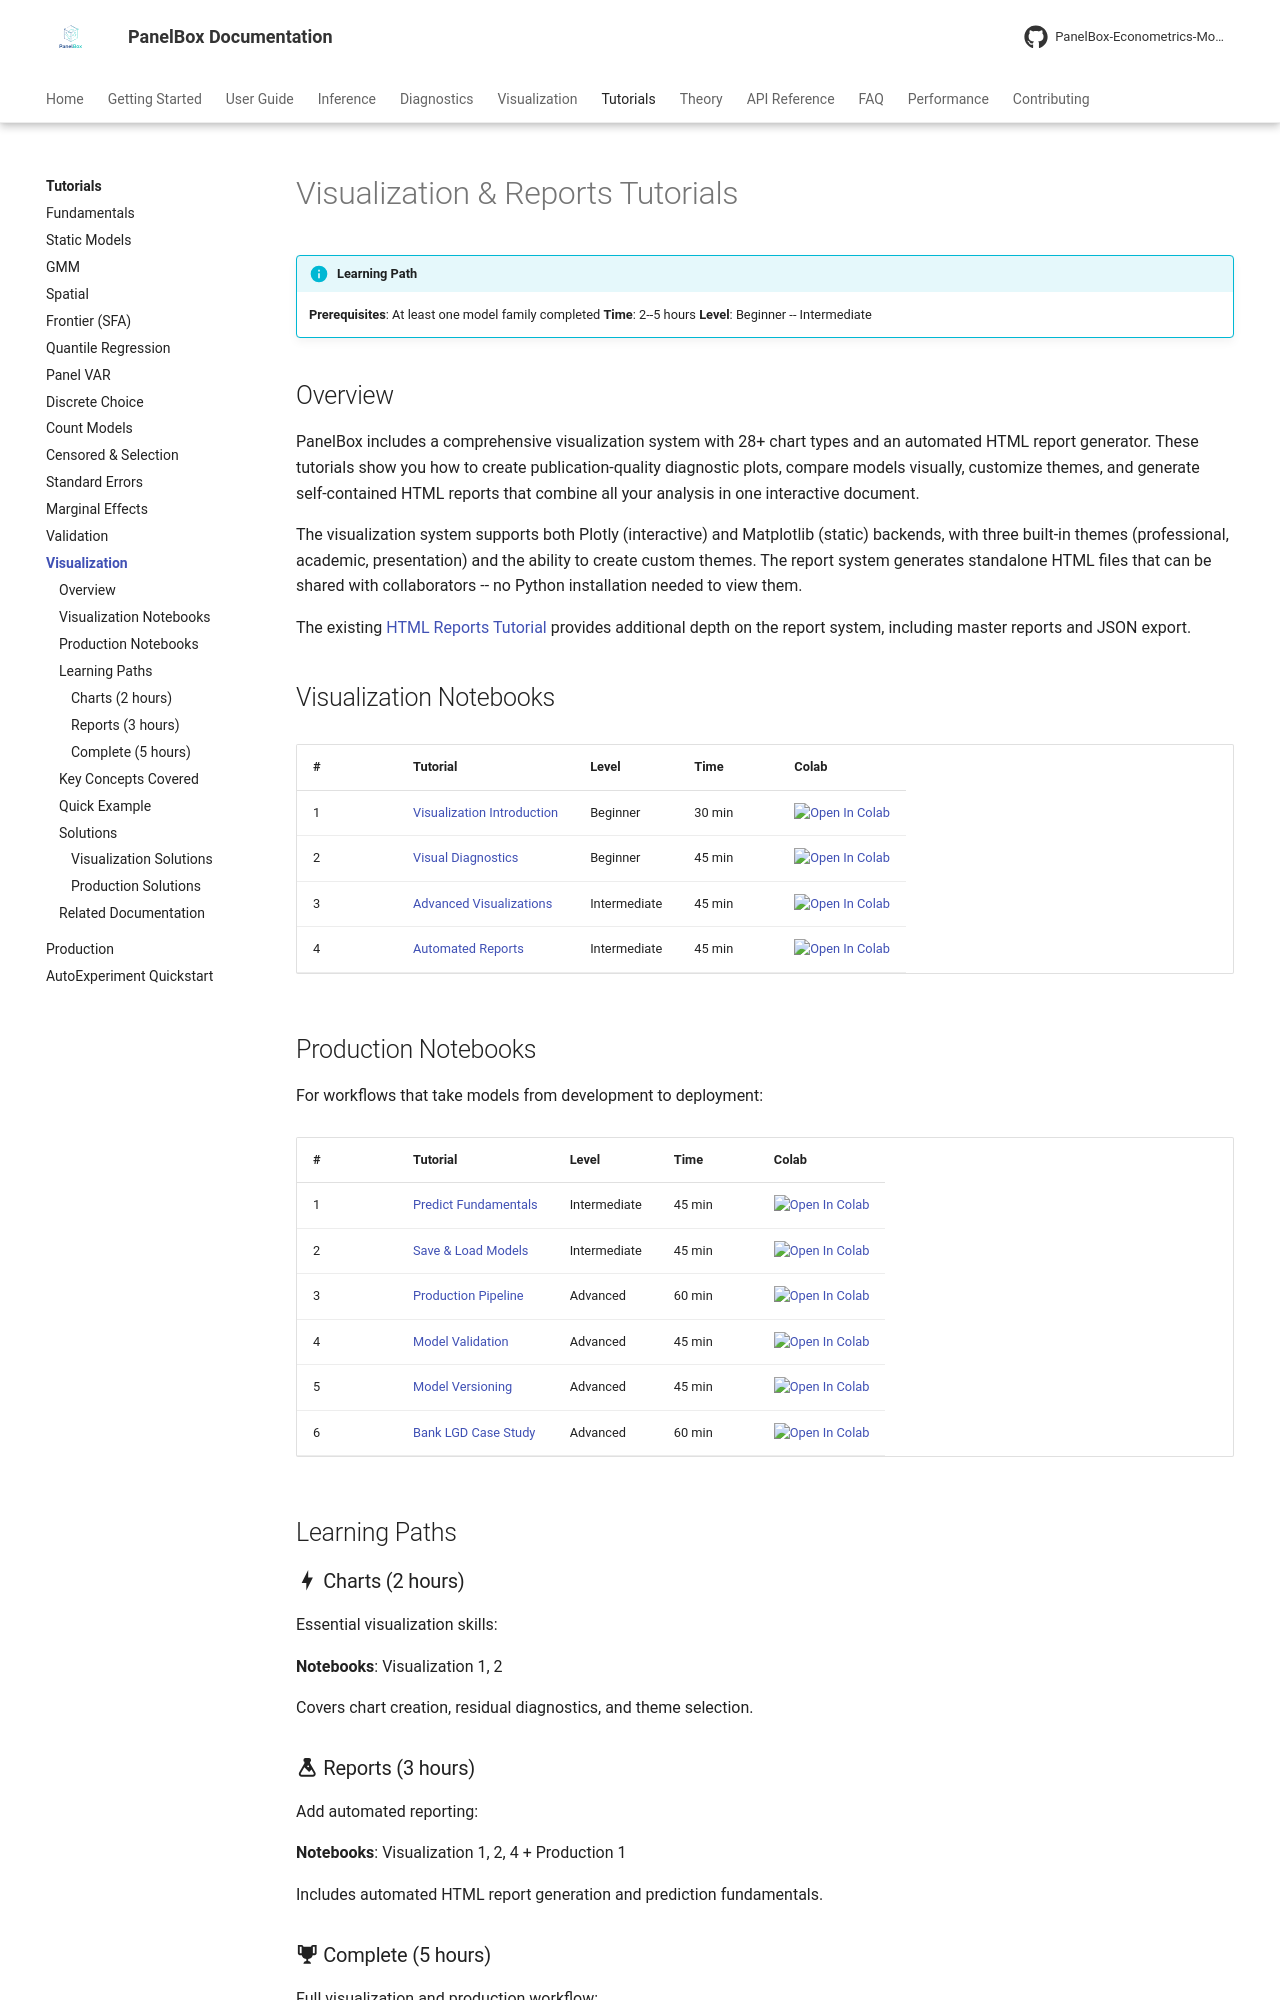

repository: PanelBox-Econometrics-Model/panelbox · page: tutorials/visualization/index.html · generator: mkdocs

---
title: "Visualization & Reports Tutorials"
description: "Interactive tutorials for creating charts, visual diagnostics, and automated HTML reports with PanelBox"
---

# Visualization & Reports Tutorials

!!! info "Learning Path"
    **Prerequisites**: At least one model family completed
    **Time**: 2--5 hours
    **Level**: Beginner -- Intermediate

## Overview

PanelBox includes a comprehensive visualization system with 28+ chart types and an automated HTML report generator. These tutorials show you how to create publication-quality diagnostic plots, compare models visually, customize themes, and generate self-contained HTML reports that combine all your analysis in one interactive document.

The visualization system supports both Plotly (interactive) and Matplotlib (static) backends, with three built-in themes (professional, academic, presentation) and the ability to create custom themes. The report system generates standalone HTML files that can be shared with collaborators -- no Python installation needed to view them.

The existing [HTML Reports Tutorial](visualization.md) provides additional depth on the report system, including master reports and JSON export.

## Visualization Notebooks

| # | Tutorial | Level | Time | Colab |
|---|---------|-------|------|-------|
| 1 | [Visualization Introduction](https://github.com/PanelBox-Econometrics-Model/panelbox/blob/main/examples/visualization/notebooks/01_visualization_introduction.ipynb) | Beginner | 30 min | [![Open In Colab](https://colab.research.google.com/assets/colab-badge.svg)](https://colab.research.google.com/github/PanelBox-Econometrics-Model/panelbox/blob/main/examples/visualization/notebooks/01_visualization_introduction.ipynb) |
| 2 | [Visual Diagnostics](https://github.com/PanelBox-Econometrics-Model/panelbox/blob/main/examples/visualization/notebooks/02_visual_diagnostics.ipynb) | Beginner | 45 min | [![Open In Colab](https://colab.research.google.com/assets/colab-badge.svg)](https://colab.research.google.com/github/PanelBox-Econometrics-Model/panelbox/blob/main/examples/visualization/notebooks/02_visual_diagnostics.ipynb) |
| 3 | [Advanced Visualizations](https://github.com/PanelBox-Econometrics-Model/panelbox/blob/main/examples/visualization/notebooks/03_advanced_visualizations.ipynb) | Intermediate | 45 min | [![Open In Colab](https://colab.research.google.com/assets/colab-badge.svg)](https://colab.research.google.com/github/PanelBox-Econometrics-Model/panelbox/blob/main/examples/visualization/notebooks/03_advanced_visualizations.ipynb) |
| 4 | [Automated Reports](https://github.com/PanelBox-Econometrics-Model/panelbox/blob/main/examples/visualization/notebooks/04_automated_reports.ipynb) | Intermediate | 45 min | [![Open In Colab](https://colab.research.google.com/assets/colab-badge.svg)](https://colab.research.google.com/github/PanelBox-Econometrics-Model/panelbox/blob/main/examples/visualization/notebooks/04_automated_reports.ipynb) |
